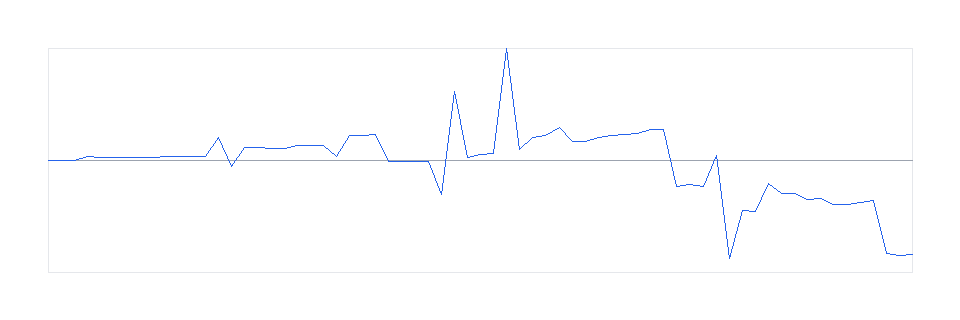

The table this chart was drawn from, first rows:
ply, eval, move
0, 0, 
1, -12, 5六歩
2, -17, 2四歩
3, 144, 2六歩
4, 139, 1四歩
5, 127, 6六歩
6, 122, 7四歩
7, 127, 8六歩
8, 139, 5四歩
9, 144, 3六歩
10, 156, 4四歩
11, 161, 9六歩
12, 151, 3四歩
13, 910, 2五歩
14, -225, 2五歩
15, 539, 2五飛
16, 528, 3三桂
17, 489, 2四飛
18, 494, 1三角
19, 615, 3四飛
20, 584, 2二飛
21, 594, 3八銀
22, 169, 2四角
23, 1023, 2五歩
24, 1005, 1五角
25, 1046, 3七桂
26, -43, 2五桂
27, -39, 1六歩
28, -34, 2六角
29, -35, 2七歩
30, -1371, 3七角成
31, 2785, 3七銀
32, 135, 3七桂成
33, 257, 3三角
34, 263, 4二金
35, 4509, 2二角成
36, 431, 2二銀
37, 928, 2一飛
38, 1011, 3一銀
39, 1315, 2六歩
40, 757, 6七角
41, 772, 7八銀
42, 930, 3三歩
43, 1015, 4四飛
44, 1059, 5三金
45, 1085, 4五飛
46, 1233, 4四歩
47, 1234, 2五飛
48, -1049, 4九角成
49, -968, 6八玉
50, -1065, 6二玉
51, 193, 2二飛成
52, -3933, 2二銀
53, -2029, 2二飛成
54, -2047, 5二金
55, -907, 1一竜
56, -1326, 2八飛
57, -1318, 5八香
58, -1555, 4七圭
59, -1544, 4八歩
... 7 more rows
